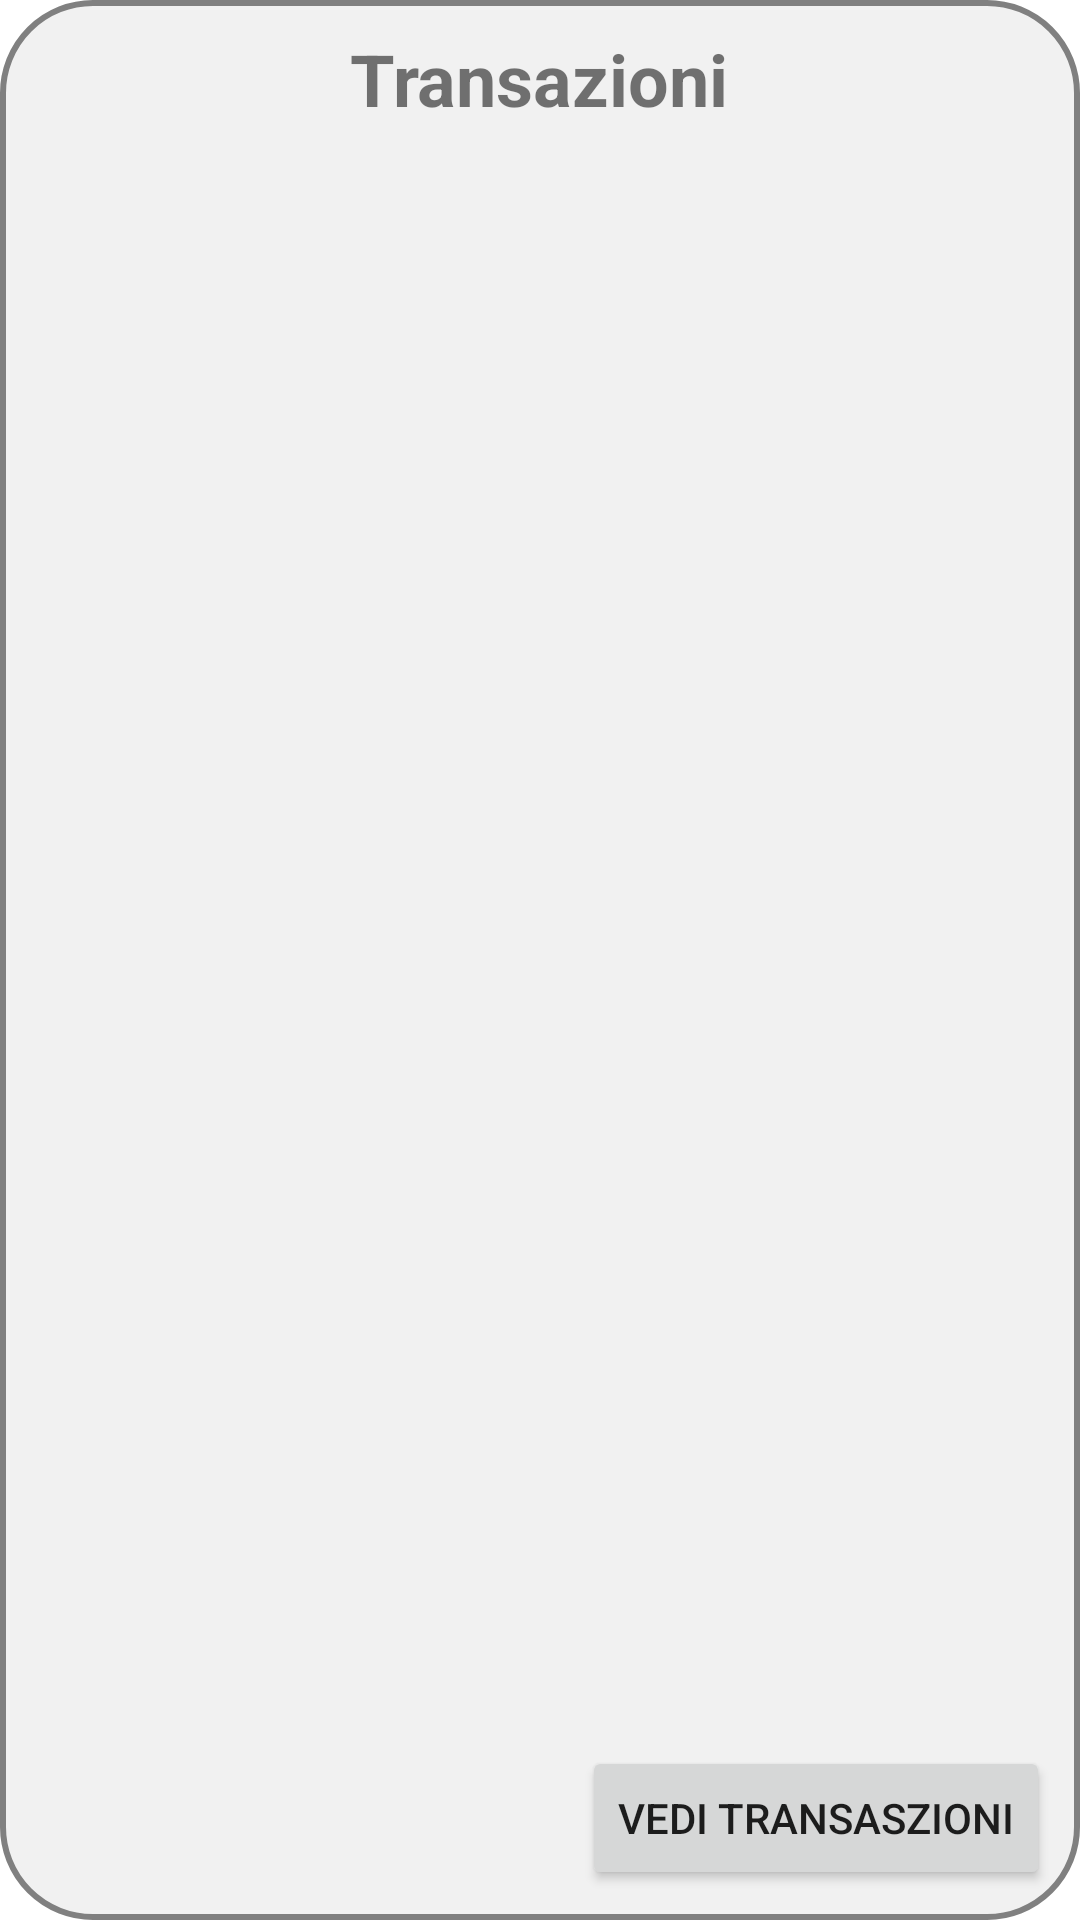

Reconstruct the res/layout file that produces this screen, plus the resources it refers to.
<!-- AndroidManifest.xml: application theme Base.Theme.CashFlow -->
<!-- res/layout/box_fragment_transaction.xml -->
<LinearLayout xmlns:android="http://schemas.android.com/apk/res/android"
    xmlns:app="http://schemas.android.com/apk/res-auto"
    android:layout_width="match_parent"
    android:layout_height="wrap_content"
    android:layout_margin="10dp"
    android:background="@drawable/rounded_border"
    android:orientation="vertical">

    <TextView
        android:layout_width="wrap_content"
        android:layout_height="wrap_content"
        android:layout_gravity="center_horizontal"
        android:gravity="center"
        android:text="Transazioni"
        android:textSize="24sp"
        android:textStyle="bold" />

    <TextView
        android:id="@+id/noDataTextView"
        android:layout_width="match_parent"
        android:layout_height="wrap_content"
        android:gravity="center"
        android:padding="20dp"
        android:text="No data available"
        android:textColor="@color/black"
        android:visibility="gone"
        app:layout_constraintTop_toBottomOf="@+id/textViewTitle" />

    <GridLayout
        android:id="@+id/gridLayout"
        android:layout_margin="10dp"
        android:layout_width="match_parent"
        android:layout_height="wrap_content"
        android:columnCount="3"/>

    <Space
        android:layout_width="match_parent"
        android:layout_height="0dp"
        android:layout_weight="1" />

    <Button
        android:id="@+id/viewTransBtn"
        android:layout_width="wrap_content"
        android:layout_height="wrap_content"
        android:layout_marginTop="20dp"
        android:layout_gravity="end|bottom"
        android:text="Vedi Transaszioni" />
</LinearLayout>
<!-- resources referenced by this layout -->
<resources>
  <color name="black">#FF000000</color>
  <!-- drawable rounded_border (drawable) -->
  <?xml version="1.0" encoding="utf-8"?>
  <shape xmlns:android="http://schemas.android.com/apk/res/android">
      <solid android:color="#F1F1F1" />
  
      <stroke
          android:width="2dp"
          android:color="#808080" />
  
      <corners android:radius="30dp" />
  
      <padding
          android:bottom="10dp"
          android:left="10dp"
          android:right="10dp"
          android:top="10dp" />
  </shape>
  <style name="Base.Theme.CashFlow" parent="Theme.MaterialComponents.Light.DarkActionBar">
          
          <item name="colorPrimary">@color/green_light_background</item>
          <item name="colorOnPrimary">@color/white</item>
          <item name="android:statusBarColor">@color/green_light_background</item>
          <item name="windowActionBar">false</item>
          <item name="windowNoTitle">true</item>
          <item name="textFillColor">@color/white</item>
  
      </style>
  <color name="green_light_background">#7ad95f</color>
  <color name="white">#FFFFFFFF</color>
</resources>
